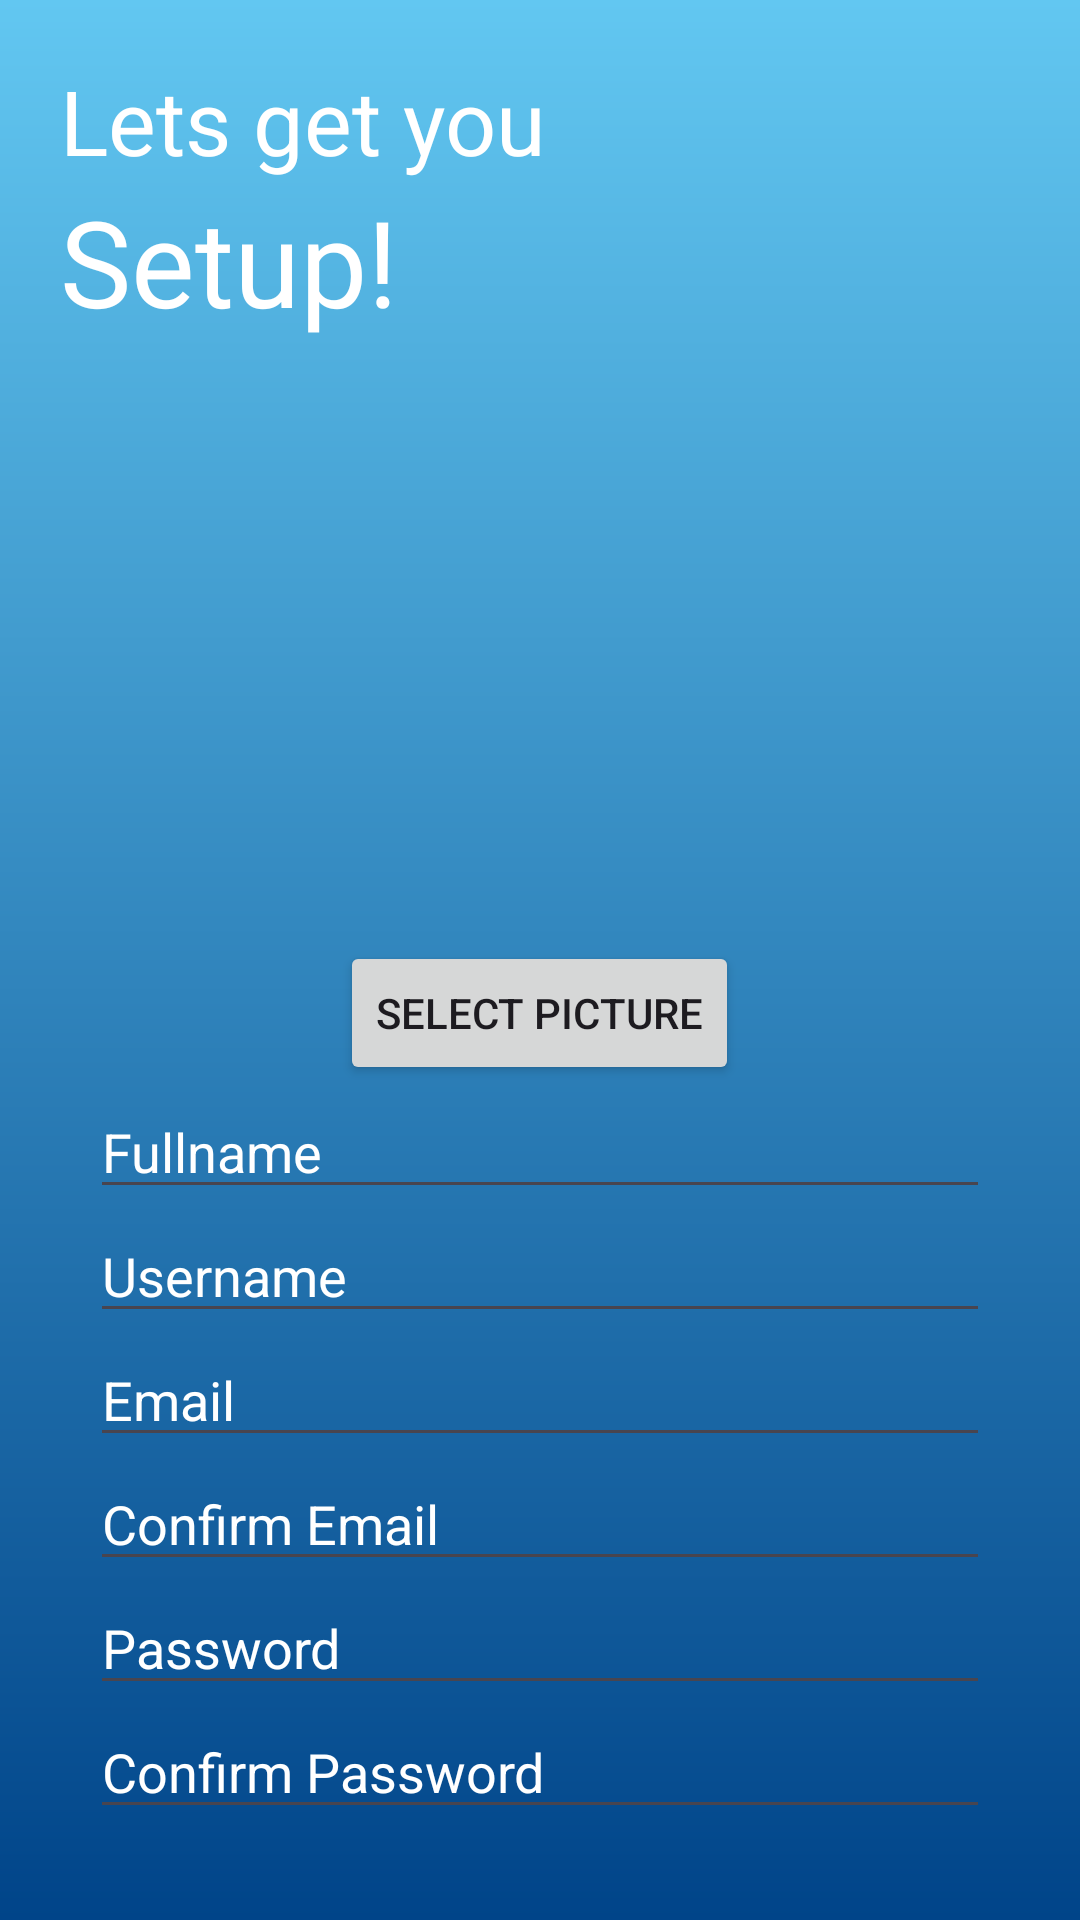

Android layout source for this screen:
<!-- AndroidManifest.xml: application theme Theme.PersonalizedLearning -->
<!-- res/layout/fragment_signup_activity.xml -->
<?xml version="1.0" encoding="utf-8"?>
<LinearLayout xmlns:android="http://schemas.android.com/apk/res/android"
    xmlns:tools="http://schemas.android.com/tools"
    android:layout_width="match_parent"
    android:layout_height="match_parent"
    android:background="@drawable/background_colour"

    tools:context=".SignupActivity"
    android:orientation="vertical"
    android:padding="20dp">

    <TextView
        android:layout_width="200dp"
        android:textColor="@color/white"

        android:layout_height="wrap_content"
        android:text="Lets get you"
        android:textSize="30dp"
       />
    <TextView
        android:layout_width="200dp"
        android:layout_height="wrap_content"
        android:textColor="@color/white"

        android:text="Setup!"
        android:textSize="40dp"
        android:layout_marginBottom="100dp"/>

    <LinearLayout
        android:layout_width="match_parent"
        android:layout_height="wrap_content"
        android:orientation="vertical"
        android:gravity="center" >

        <ImageView
            android:id="@+id/imageViewProfile"
            android:layout_width="100dp"
            android:layout_height="100dp"
            android:src="@mipmap/ic_launcher" /> 

        <Button
            android:id="@+id/buttonSelectPicture"
            android:layout_width="wrap_content"
            android:layout_height="wrap_content"
            android:text="Select Picture" />

        <EditText
            android:id="@+id/suFullName"
            android:textColor="@color/white"

            android:layout_width="300dp"
            android:layout_height="wrap_content"
            android:text="Fullname" />
        <EditText
            android:id="@+id/suUsername"
            android:textColor="@color/white"

            android:layout_width="300dp"
            android:layout_height="wrap_content"
            android:text="Username" />
        <EditText
            android:id="@+id/suEmail"
            android:layout_width="300dp"
            android:textColor="@color/white"

            android:layout_height="wrap_content"
            android:text="Email" />
        <EditText
            android:id="@+id/suConfirmEmail"
            android:layout_width="300dp"
            android:textColor="@color/white"

            android:layout_height="wrap_content"
            android:text="Confirm Email" />
        <EditText
            android:id="@+id/suPassword"
            android:layout_width="300dp"
            android:textColor="@color/white"

            android:layout_height="wrap_content"
            android:text="Password" />
        <EditText
            android:id="@+id/suConfirmPassword"
            android:layout_width="300dp"
            android:textColor="@color/white"

            android:layout_height="wrap_content"
            android:text="Confirm Password" />

        <Button
            android:id="@+id/buttonConfirm"
            android:layout_width="wrap_content"
            android:layout_height="wrap_content"
            android:text="Next"/>





    </LinearLayout>



    </LinearLayout>
<!-- resources referenced by this layout -->
<resources>
  <color name="white">#FFFFFFFF</color>
  <!-- drawable background_colour (drawable) -->
  <?xml version="1.0" encoding="utf-8"?>
  <shape xmlns:android="http://schemas.android.com/apk/res/android"
      android:shape="rectangle">
      <gradient
          android:endColor="#004489"
      android:startColor="#62C7F1"
      android:angle="270"/>
  </shape>
  <style name="Theme.PersonalizedLearning" parent="Base.Theme.PersonalizedLearning" />
  <style name="Base.Theme.PersonalizedLearning" parent="Theme.Material3.DayNight.NoActionBar">
          
          
      </style>
</resources>
